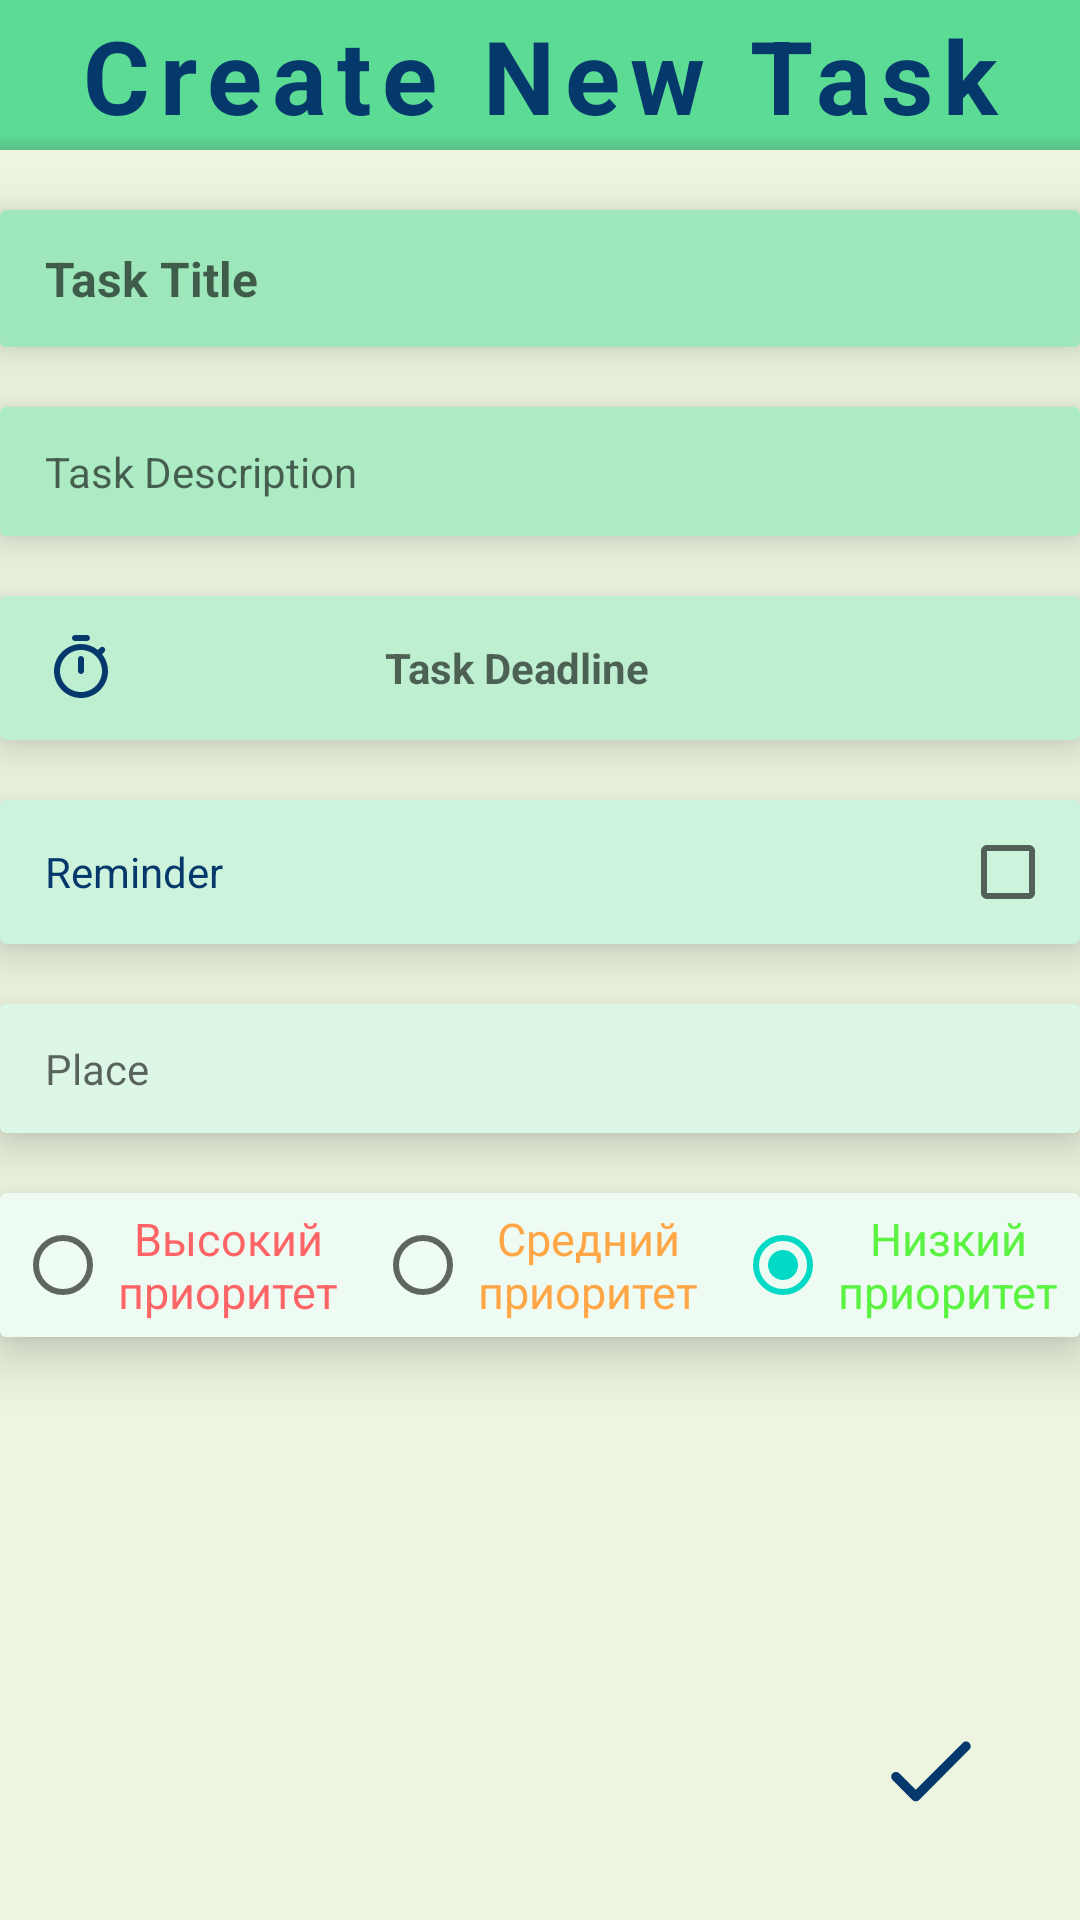

Produce the Android XML layout that renders to this screen, including the resource entries it uses.
<!-- AndroidManifest.xml: application theme Theme.TaskOrganizer -->
<!-- res/layout/create_fragment.xml -->
<?xml version="1.0" encoding="utf-8"?>
<androidx.constraintlayout.widget.ConstraintLayout xmlns:android="http://schemas.android.com/apk/res/android"
    xmlns:app="http://schemas.android.com/apk/res-auto"
    xmlns:tools="http://schemas.android.com/tools"
    android:layout_width="match_parent"
    android:layout_height="match_parent"
    android:background="@color/background"
    tools:context=".presentation.fragments.create.CreateFragment">

    <androidx.appcompat.widget.AppCompatTextView
        android:id="@+id/title"
        android:layout_width="match_parent"
        android:layout_height="50dp"
        android:background="@drawable/shape_top"
        android:gravity="center"
        android:text="@string/title_create"
        android:textAppearance="@style/text_title"
        app:layout_constraintEnd_toEndOf="parent"
        app:layout_constraintStart_toStartOf="parent"
        app:layout_constraintTop_toTopOf="parent" />

    <ProgressBar
        android:id="@+id/progress_bar"
        android:layout_width="wrap_content"
        android:layout_height="wrap_content"
        android:visibility="invisible"
        app:layout_constraintBottom_toTopOf="@+id/btn_save"
        app:layout_constraintEnd_toEndOf="parent"
        app:layout_constraintStart_toStartOf="parent"
        app:layout_constraintTop_toBottomOf="@+id/title" />

    <ScrollView
        android:id="@+id/scrollView"
        android:layout_width="match_parent"
        android:layout_height="0dp"
        android:orientation="vertical"
        android:visibility="visible"
        app:layout_constraintBottom_toBottomOf="parent"
        app:layout_constraintEnd_toEndOf="parent"
        app:layout_constraintStart_toStartOf="parent"
        app:layout_constraintTop_toBottomOf="@+id/title">

        <LinearLayout
            android:layout_width="match_parent"
            android:layout_height="wrap_content"
            android:orientation="vertical">

            <androidx.cardview.widget.CardView
                android:layout_width="match_parent"
                android:layout_height="wrap_content"
                android:layout_marginTop="@dimen/vertical_margin"
                app:cardElevation="@dimen/card_elevation">

                <androidx.appcompat.widget.AppCompatEditText
                    android:id="@+id/task_title"
                    style="@style/task"
                    android:layout_width="match_parent"
                    android:layout_height="wrap_content"
                    android:background="@color/secondary_green_086"
                    android:gravity="center_vertical"
                    android:hint="@string/task_title"
                    android:textAppearance="@style/text_task_title" />
            </androidx.cardview.widget.CardView>

            <androidx.cardview.widget.CardView
                android:layout_width="match_parent"
                android:layout_height="wrap_content"
                android:layout_marginTop="@dimen/vertical_margin"
                app:cardElevation="@dimen/card_elevation">

                <androidx.appcompat.widget.AppCompatEditText
                    android:id="@+id/task_description"
                    style="@style/task"
                    android:layout_width="match_parent"
                    android:layout_height="wrap_content"
                    android:background="@color/secondary_green_072"
                    android:gravity="center_vertical"
                    android:hint="@string/task_description"
                    android:textAppearance="@style/text_task_data" />
            </androidx.cardview.widget.CardView>

            <androidx.cardview.widget.CardView
                android:layout_width="match_parent"
                android:layout_height="wrap_content"
                android:layout_marginTop="@dimen/vertical_margin"
                app:cardElevation="@dimen/card_elevation">

                <androidx.appcompat.widget.AppCompatTextView
                    android:id="@+id/task_deadline"
                    style="@style/task"
                    android:layout_width="match_parent"
                    android:layout_height="wrap_content"
                    android:background="@color/secondary_green_058"
                    android:drawableStart="@drawable/ic_time"
                    android:drawablePadding="-50dp"
                    android:gravity="center"
                    android:hint="@string/task_deadline"
                    android:textAppearance="@style/text_task_data"
                    android:textStyle="bold" />
            </androidx.cardview.widget.CardView>

            <androidx.cardview.widget.CardView
                android:layout_width="match_parent"
                android:layout_height="wrap_content"
                android:layout_marginTop="@dimen/vertical_margin"
                app:cardElevation="@dimen/card_elevation">

                <LinearLayout
                    android:layout_width="match_parent"
                    android:layout_height="wrap_content"
                    android:background="@color/secondary_green_044">

                    <androidx.appcompat.widget.AppCompatTextView
                        android:id="@+id/task_reminder"
                        style="@style/task"
                        android:layout_width="0dp"
                        android:layout_height="match_parent"
                        android:layout_weight="1"
                        android:gravity="center_vertical"
                        android:text="@string/reminder"
                        android:textAppearance="@style/text_task_data" />

                    <androidx.appcompat.widget.AppCompatCheckBox
                        android:id="@+id/check_box_reminder"
                        android:layout_width="@dimen/width_check_box"
                        android:layout_height="match_parent" />
                </LinearLayout>
            </androidx.cardview.widget.CardView>

            <androidx.cardview.widget.CardView
                android:layout_width="match_parent"
                android:layout_height="wrap_content"
                android:layout_marginTop="@dimen/vertical_margin"
                app:cardElevation="@dimen/card_elevation">

                <androidx.appcompat.widget.AppCompatEditText
                    android:id="@+id/task_place"
                    style="@style/task"
                    android:layout_width="match_parent"
                    android:layout_height="wrap_content"
                    android:background="@color/secondary_green_030"
                    android:gravity="center_vertical"
                    android:hint="@string/task_place"
                    android:textAppearance="@style/text_task_data" />
            </androidx.cardview.widget.CardView>


            <androidx.cardview.widget.CardView
                android:layout_width="match_parent"
                android:layout_height="wrap_content"
                android:layout_marginTop="@dimen/vertical_margin"
                app:cardElevation="@dimen/card_elevation">

                <LinearLayout
                    android:layout_width="match_parent"
                    android:layout_height="wrap_content"
                    android:orientation="vertical">

                    <RadioGroup
                        android:id="@+id/radio_group"
                        android:layout_width="match_parent"
                        android:layout_height="wrap_content"
                        android:background="@color/secondary_green_016"
                        android:gravity="center"
                        android:orientation="horizontal">

                        <androidx.appcompat.widget.AppCompatRadioButton
                            android:id="@+id/high_priority"
                            style="@style/radioButton"
                            android:text="@string/high_priority"
                            android:textColor="@color/high_priority" />

                        <androidx.appcompat.widget.AppCompatRadioButton
                            android:id="@+id/normal_priority"
                            style="@style/radioButton"
                            android:layout_gravity="center"
                            android:text="@string/normal_priority"
                            android:textColor="@color/normal_priority" />

                        <androidx.appcompat.widget.AppCompatRadioButton
                            android:id="@+id/low_priority"
                            style="@style/radioButton"
                            android:checked="true"
                            android:text="@string/low_priority"
                            android:textColor="@color/low_priority" />
                    </RadioGroup>

                </LinearLayout>

            </androidx.cardview.widget.CardView>

            <View
                android:layout_width="match_parent"
                android:layout_height="@dimen/bottom_margin" />
        </LinearLayout>
    </ScrollView>

    <androidx.appcompat.widget.AppCompatImageButton
        android:id="@+id/btn_save"
        style="@style/button"
        android:src="@drawable/ic_apply"
        android:layout_margin="@dimen/margin_button"
        app:layout_constraintBottom_toBottomOf="parent"
        app:layout_constraintEnd_toEndOf="parent" />

</androidx.constraintlayout.widget.ConstraintLayout>
<!-- resources referenced by this layout -->
<resources>
  <color name="background">#EDF5E1</color>
  <color name="high_priority">#D5FF454A</color>
  <color name="low_priority">#E248F12B</color>
  <color name="normal_priority">#FFA747</color>
  <color name="secondary_green_016">#298EE4AF</color>
  <color name="secondary_green_030">#4D8EE4AF</color>
  <color name="secondary_green_044">#708EE4AF</color>
  <color name="secondary_green_058">#948EE4AF</color>
  <color name="secondary_green_072">#B88EE4AF</color>
  <color name="secondary_green_086">#DB8EE4AF</color>
  <dimen name="bottom_margin">50dp</dimen>
  <dimen name="card_elevation">10dp</dimen>
  <dimen name="margin_button">20dp</dimen>
  <dimen name="vertical_margin">20dp</dimen>
  <dimen name="width_check_box">40dp</dimen>
  <!-- drawable shape_top (drawable) -->
  <?xml version="1.0" encoding="utf-8"?>
  <shape xmlns:android="http://schemas.android.com/apk/res/android"
      android:shape="rectangle">
      <solid android:color="@color/primary_green"/>
      <gradient
          android:startColor="@color/primary_green_"
          android:endColor="@color/primary_green"
          android:centerColor="@color/primary_green"
          android:centerX="10%"
          android:angle="90"/>
  </shape>
  <string name="high_priority">Высокий приоритет</string>
  <string name="low_priority">Низкий приоритет</string>
  <string name="normal_priority">Средний приоритет</string>
  <string name="reminder">Reminder</string>
  <string name="task_deadline">Task Deadline</string>
  <string name="task_description">Task Description</string>
  <string name="task_place">Place</string>
  <string name="task_title">Task Title</string>
  <string name="title_create">Create New Task</string>
  <style name="radioButton">
          <item name="android:layout_width">0dp</item>
          <item name="android:layout_height">wrap_content</item>
          <item name="android:layout_marginStart">5dp</item>
          <item name="android:layout_marginEnd">5dp</item>
          <item name="android:layout_weight">1</item>
          <item name="android:layout_gravity">center</item>
          <item name="android:gravity">center</item>
          <item name="android:textSize">15dp</item>
      </style>
  <style name="task">
          <item name="android:paddingTop">12dp</item>
          <item name="android:paddingBottom">12dp</item>
          <item name="android:paddingStart">15dp</item>
          <item name="android:paddingEnd">5dp</item>
      </style>
  <style name="text_task_data" parent="text_style">
          <item name="android:textSize">@dimen/text_size_task_data</item>
      </style>
  <style name="text_task_title" parent="text_style">
          <item name="android:textSize">@dimen/text_size_task_title</item>
          <item name="android:textStyle">bold</item>
      </style>
  <style name="text_title" parent="text_style">
          <item name="android:textSize">@dimen/text_size_title</item>
          <item name="android:textStyle">bold</item>
          <item name="android:letterSpacing">0.1</item>
      </style>
  <color name="dark_blue">#05386B</color>
  <color name="primary_green">#5CDB95</color>
  <color name="primary_green_">#5BBE88</color>
  <dimen name="size_button">60dp</dimen>
  <dimen name="padding_in_button">10dp</dimen>
  <dimen name="text_size_button">16dp</dimen>
  <style name="text_style" parent="TextAppearance.AppCompat.Body1">
          <item name="android:textColor">@color/dark_blue</item>
      </style>
  <dimen name="text_size_task_data">14dp</dimen>
  <dimen name="text_size_task_title">16dp</dimen>
  <dimen name="text_size_title">34dp</dimen>
  <color name="purple_700">#FF3700B3</color>
  <color name="teal_200">#FF03DAC5</color>
  <color name="teal_700">#FF018786</color>
  <color name="black">#FF000000</color>
</resources>
